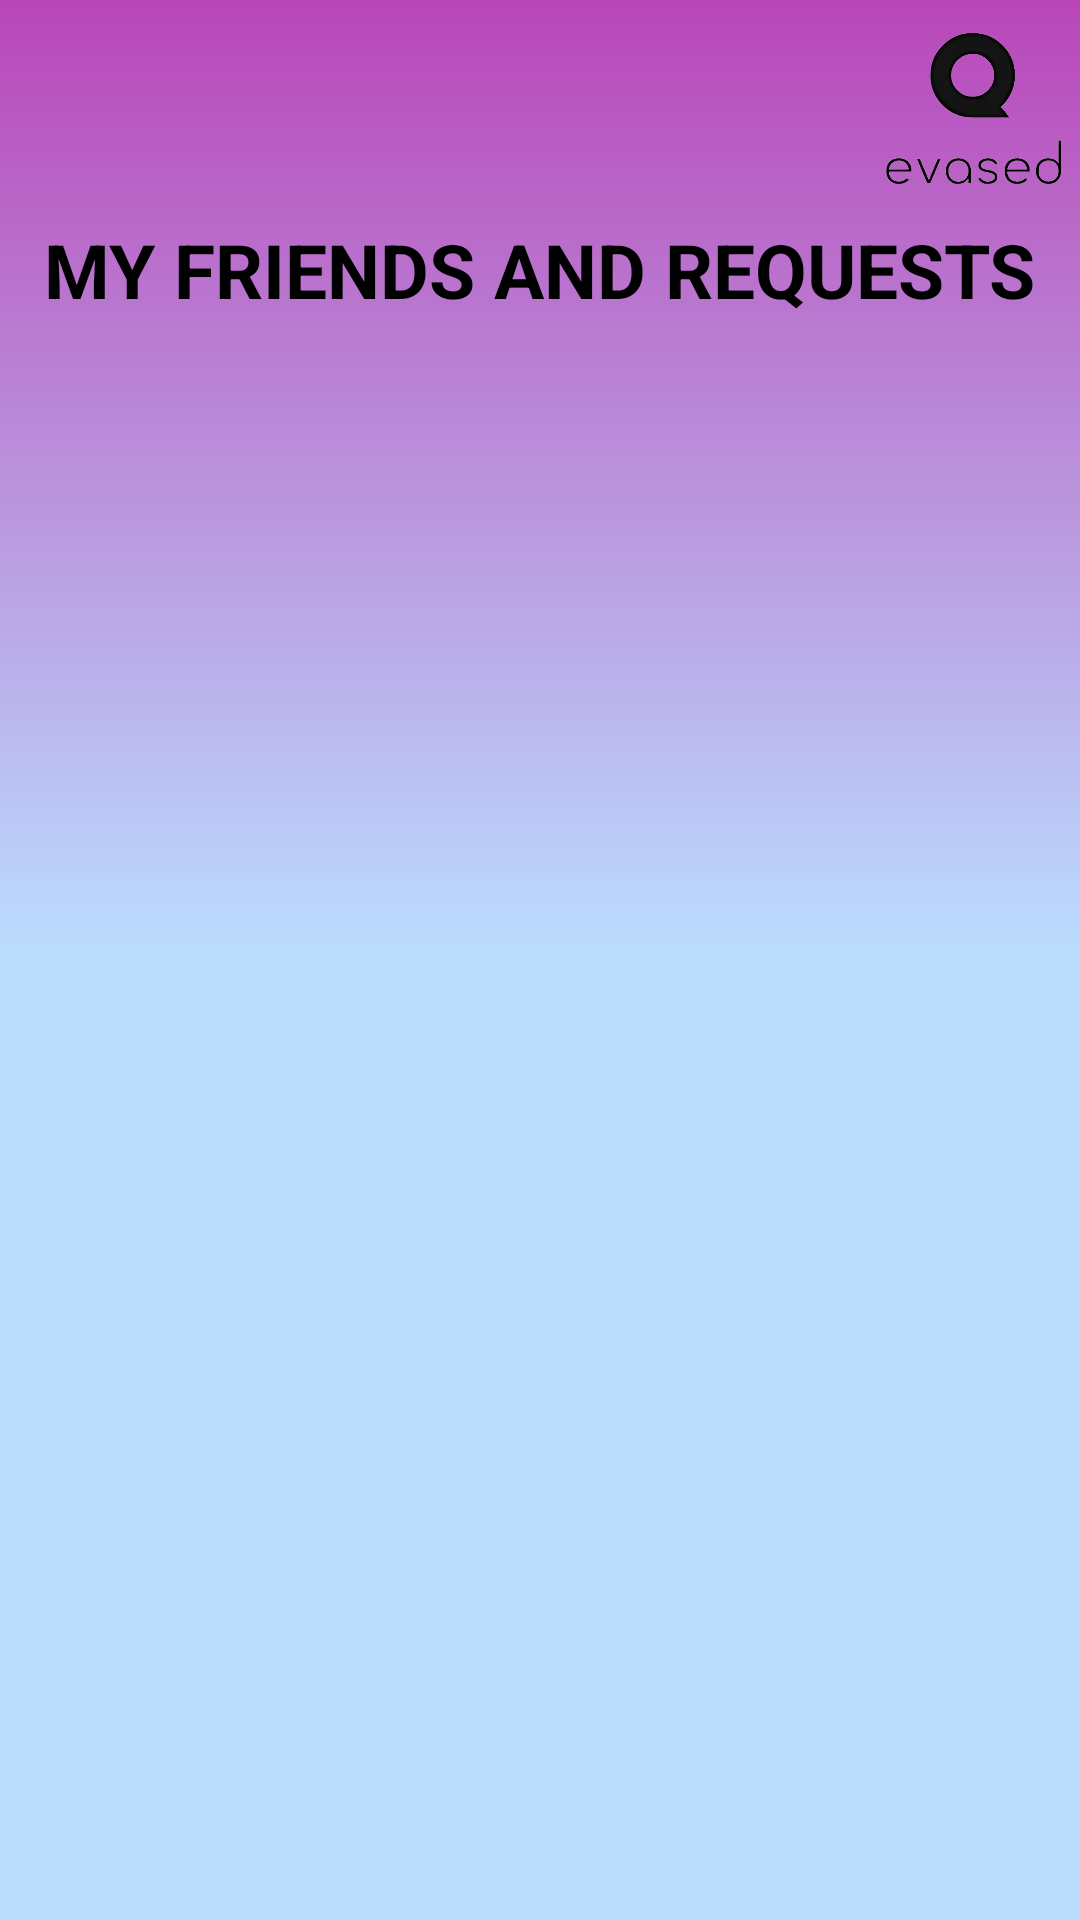

Produce the Android XML layout that renders to this screen, including the resource entries it uses.
<!-- AndroidManifest.xml: application theme Theme.Evased -->
<!-- res/layout/activity_friend_request.xml -->
<?xml version="1.0" encoding="utf-8"?>
<LinearLayout xmlns:android="http://schemas.android.com/apk/res/android"
    xmlns:app="http://schemas.android.com/apk/res-auto"
    xmlns:tools="http://schemas.android.com/tools"
    android:layout_width="match_parent"
    android:layout_height="match_parent"
    android:gravity= "center"
    android:background="@drawable/gradient_background"
    android:orientation= "vertical">

    <LinearLayout
        android:layout_width="match_parent"
        android:layout_height="wrap_content"
        android:gravity= "center"
        android:orientation= "vertical">
        <LinearLayout
            android:layout_width="match_parent"
            android:layout_height="wrap_content"
            android:gravity= "right"
            android:orientation= "vertical">
            <ImageView
                android:id="@+id/logo54"
                android:layout_width="70dp"
                android:layout_height="73dp"
                android:layout_alignParentTop="true"
                android:layout_alignParentEnd="true"
                android:layout_marginTop="0dp"
                android:layout_marginEnd="1dp"
                app:srcCompat="@drawable/aaaaaalogo" />

        </LinearLayout>

        <TextView
            android:id="@+id/textView6543"
            android:layout_width="wrap_content"
            android:layout_height="wrap_content"
            android:layout_centerHorizontal="true"
            android:layout_marginTop="0dp"
            android:text="My friends and requests"
            android:textAllCaps="true"
            android:textColor="@color/black"
            android:textSize="25dp"
            android:textStyle="bold" />




    </LinearLayout>
    <LinearLayout
        android:layout_width="match_parent"
        android:layout_height="match_parent"
        android:gravity= "center"
        android:orientation= "vertical">


        <androidx.recyclerview.widget.RecyclerView
            android:layout_width="match_parent"
            android:layout_height="match_parent"
            android:id="@+id/recyclerOfRequesters34"
            android:layout_margin="10dp"
            app:layout_constraintBottom_toBottomOf="parent"
            tools:ignore="MissingConstraints"
            tools:listitem="@layout/friendrequest"

            tools:layout_editor_absoluteX="1dp"/>



    </LinearLayout>
</LinearLayout>
<!-- res/layout/friendrequest.xml (included above) -->
<?xml version="1.0" encoding="utf-8"?>
<LinearLayout xmlns:android="http://schemas.android.com/apk/res/android"
    xmlns:app="http://schemas.android.com/apk/res-auto"
    android:layout_width="match_parent"
    android:layout_height="wrap_content"
    android:orientation= "vertical"
    android:background="@drawable/layout_bg"
    android:gravity= "left">
    <LinearLayout
        android:layout_width="wrap_content"
        android:layout_height="wrap_content"
        android:orientation= "horizontal"
        android:background="@drawable/layout_bg"
        android:gravity= "left">

        <ImageView
            android:id="@+id/profile_image_2"
            android:layout_width="60dp"
            android:layout_height="match_parent"
            android:layout_weight="1"
            app:srcCompat="@drawable/ic_baseline_account_box_24" />

        <LinearLayout
            android:layout_width="wrap_content"
            android:layout_height="wrap_content"
            android:orientation= "vertical"

            android:gravity= "left">

            <LinearLayout
                android:layout_width="352dp"
                android:layout_height="wrap_content"

                android:gravity="left"
                android:orientation="horizontal">

                <TextView
                    android:id="@+id/UserToAccept"
                    android:layout_width="200dp"
                    android:layout_height="match_parent"
                    android:padding="5dp"

                    android:text="NameUser" />



                <TextView
                    android:id="@+id/accept_friend_button"
                    android:layout_width="100dp"
                    android:layout_height="40dp"
                    android:text="ACCEPT"
                    android:textStyle="bold"
                    android:padding="5dp"
                    android:textSize="20sp"
                    android:background="@drawable/layout_bg_purple"/>


            </LinearLayout>

        </LinearLayout>

    </LinearLayout>

</LinearLayout>
<!-- resources referenced by this layout -->
<resources>
  <!-- drawable aaaaaalogo: png bitmap (drawable, 49409 bytes) -->
  <!-- drawable gradient_background (drawable) -->
  <?xml version="1.0" encoding="utf-8"?>
  <selector xmlns:android="http://schemas.android.com/apk/res/android">
      <item>
          <shape android:shape="rectangle">
  
              <gradient
                  android:type="linear"
                  android:startColor="#BBDEFF"
                  android:centerColor="#BBDEFF"
                  android:endColor="#B946B9"
                  android:angle="90"
                  />
  
          </shape>
      </item>
  </selector>
  <!-- drawable layout_bg (drawable) -->
  <?xml version="1.0" encoding="UTF-8"?>
  <shape xmlns:android="http://schemas.android.com/apk/res/android">
      <solid android:color="#FFFF"/>
      <stroke android:width="3dp" android:color="#B1BCBE" />
      <corners android:radius="10dp"/>
      <padding android:left="0dp" android:top="0dp" android:right="0dp" android:bottom="0dp" />
  </shape>
  <!-- drawable layout_bg_purple (drawable) -->
  <?xml version="1.0" encoding="UTF-8"?>
  <shape xmlns:android="http://schemas.android.com/apk/res/android">
      <solid android:color="#EA80FC"/>
      <stroke android:width="3dp" android:color="#B1BCBE" />
      <corners android:radius="100dp"/>
      <padding android:left="0dp" android:top="0dp" android:right="0dp" android:bottom="0dp" />
  </shape>
  <style name="Theme.Evased" parent="Theme.MaterialComponents.DayNight.DarkActionBar">
          
          <item name="colorPrimary">@color/purple_500</item>
          <item name="colorPrimaryVariant">@color/purple_700</item>
          <item name="colorOnPrimary">@color/white</item>
          
          <item name="colorSecondary">@color/teal_200</item>
          <item name="colorSecondaryVariant">@color/teal_700</item>
          <item name="colorOnSecondary">@color/black</item>
          
          <item name="android:statusBarColor" tools:targetApi="l">?attr/colorPrimaryVariant</item>
          
      </style>
  <!-- not gathered from this repository: default colours our renderer supplied (Android Studio template values) -->
  <color name="purple_500">#FF6200EE</color>
  <color name="purple_700">#FF3700B3</color>
  <color name="teal_200">#FF03DAC5</color>
  <color name="teal_700">#FF018786</color>
  <color name="black">#FF000000</color>
  <color name="white">#FFFFFFFF</color>
</resources>
